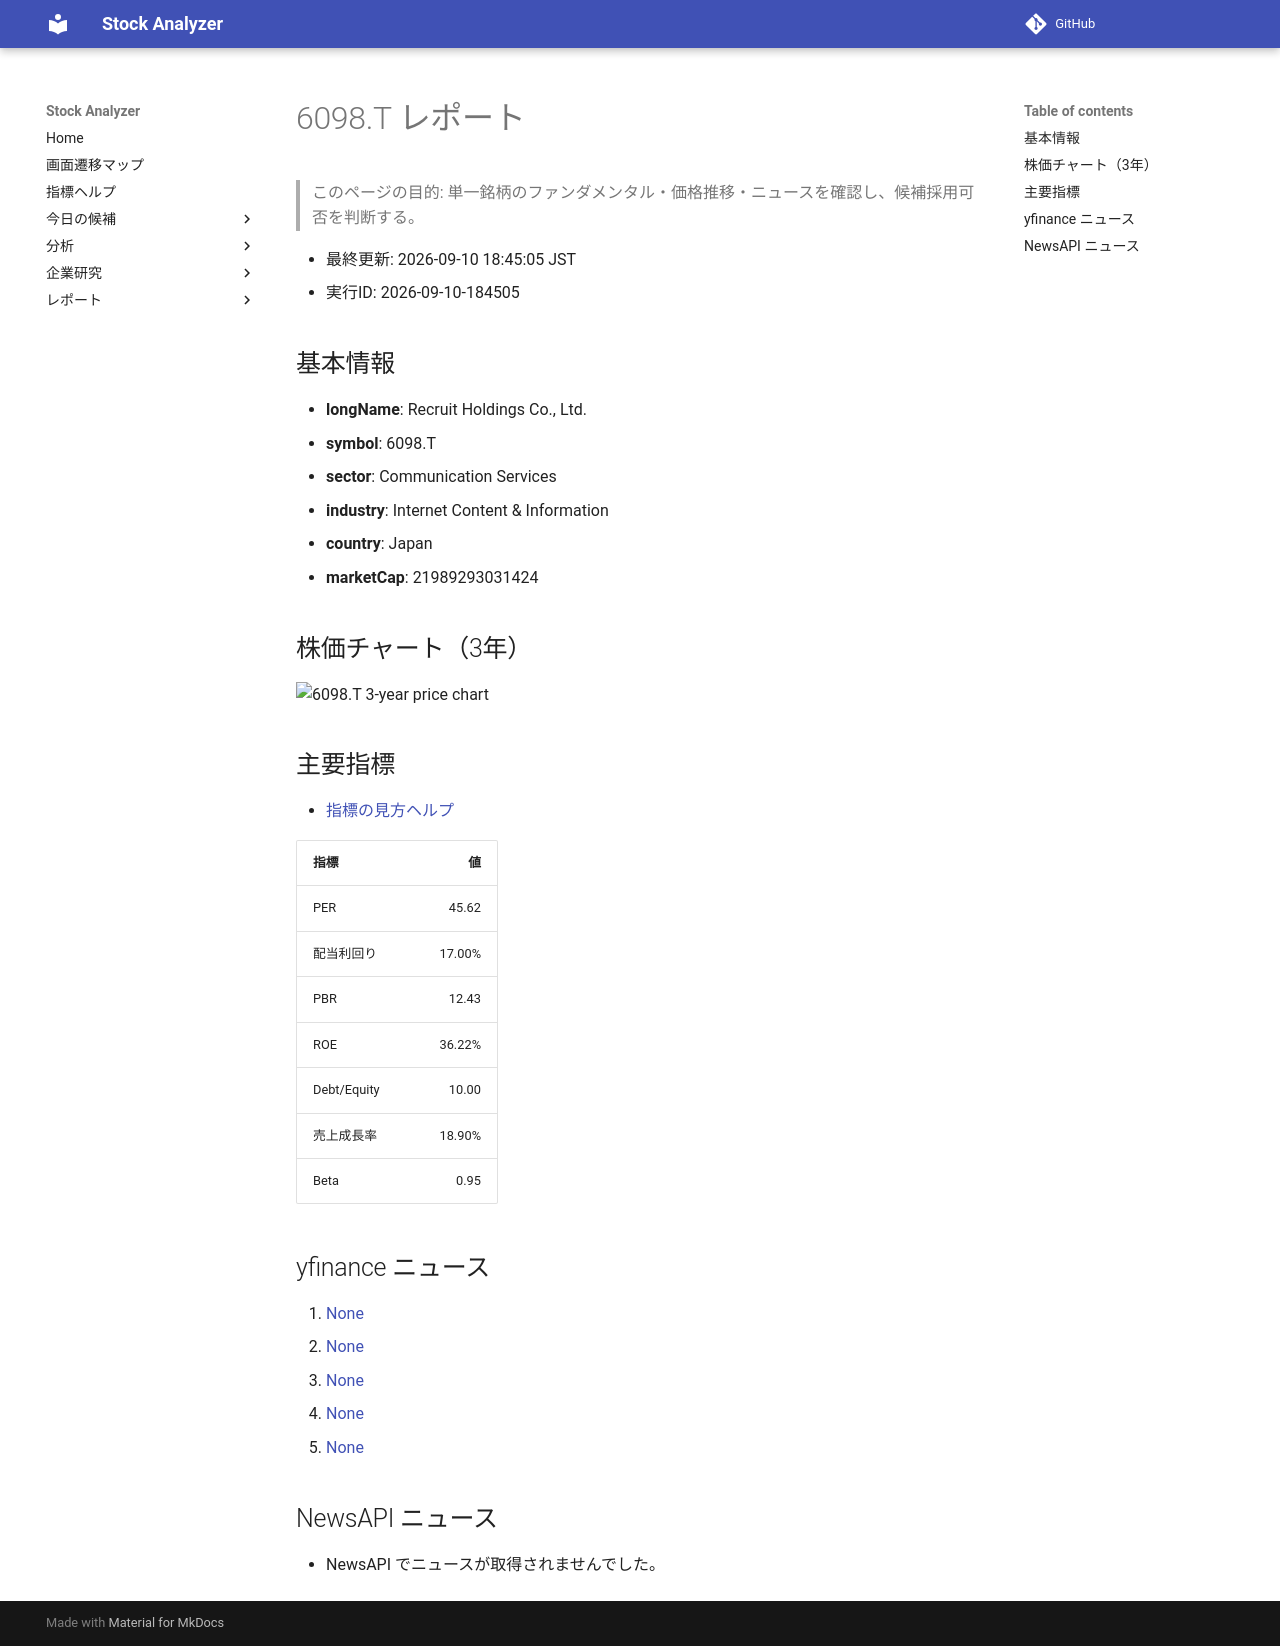

repository: Yumi-note/Making-APP · page: reports/2026-09-10/184505/6098_T/index.html · generator: mkdocs

# 6098.T レポート

> このページの目的: 単一銘柄のファンダメンタル・価格推移・ニュースを確認し、候補採用可否を判断する。

- 最終更新: 2026-09-10 18:45:05 JST
- 実行ID: 2026-09-10-184505

## 基本情報

- **longName**: Recruit Holdings Co., Ltd.
- **symbol**: 6098.T
- **sector**: Communication Services
- **industry**: Internet Content & Information
- **country**: Japan
- **marketCap**: 21989293031424

## 株価チャート（3年）

![6098.T 3-year price chart](6098_T_3y.png)

## 主要指標

- [指標の見方ヘルプ](../../../../indicators.md)

| 指標 | 値 |
|---|---:|
| PER | 45.62 |
| 配当利回り | 17.00% |
| PBR | 12.43 |
| ROE | 36.22% |
| Debt/Equity | 10.00 |
| 売上成長率 | 18.90% |
| Beta | 0.95 |

## yfinance ニュース

1. [None](None)
2. [None](None)
3. [None](None)
4. [None](None)
5. [None](None)

## NewsAPI ニュース

- NewsAPI でニュースが取得されませんでした。
